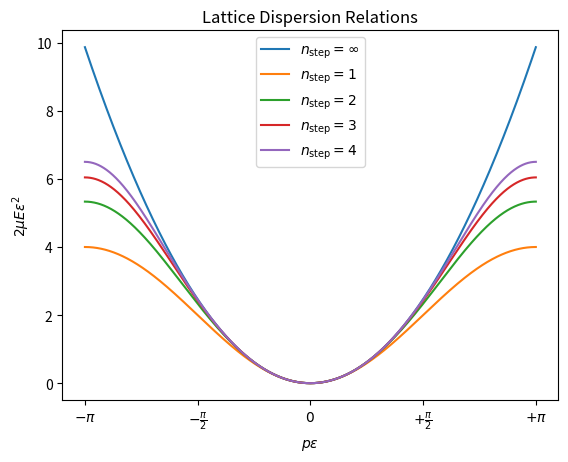

Source code (Python):
#!/usr/bin/env python3

import numpy as np
import matplotlib.pyplot as plt


def nstep1(pe):
    return 2 - 2 * np.cos(pe)

def nstep2(pe):
    return 5/2 - 8/3 * np.cos(pe) + 1/6 * np.cos(2*pe)

def nstep3(pe):
    return 49/18 - 3 * np.cos(pe) + 3/10 * np.cos(2*pe) - 1/45 * np.cos(3*pe)

def nstep4(pe):
    return 205/72 - 16/5 * np.cos(pe) + 2/5 * np.cos(2*pe) - 16/315 * np.cos(3*pe) + 1/280 * np.cos(4*pe)

def nstepinf(pe):
    return pe**2

dispersion = {
    -1: nstepinf,
     1: nstep1,
     2: nstep2,
     3: nstep3,
     4: nstep4,
}

label = {
    -1: r'$n_{\mathrm{step}}=\infty$',
     1: r'$n_{\mathrm{step}}=1$',
     2: r'$n_{\mathrm{step}}=2$',
     3: r'$n_{\mathrm{step}}=3$',
     4: r'$n_{\mathrm{step}}=4$',
}

fig = plt.figure()
ax  = fig.add_subplot(111)

ax.set_title("Lattice Dispersion Relations")
ax.set_xlabel(r'$p\epsilon$')
ax.set_ylabel(r'$2 \mu E \epsilon^2$')

# ticks = 9
# divisions = np.arange(-ticks//2,1+ticks//2)
# xticks = 2*np.pi*divisions/(ticks-1)
# xticklabels = [r'$\frac{{ {n} \pi}}{{{denom}}}$'.format(n=2*n, denom=ticks-1) for n in divisions]

xticks = np.pi*np.array([-1,-1/2,0,1/2,1])
xticklabels = np.array([r'$-\pi$', r'$-\frac{\pi}{2}$',r'$0$', r'$+\frac{\pi}{2}$', r'$+\pi$',])

ax.set_xticks(xticks)
ax.set_xticklabels(xticklabels)


pe = np.linspace(-np.pi, +np.pi, 1000)

for d in dispersion:
    ax.plot(pe, dispersion[d](pe), label=label[d])

ax.legend()

plt.savefig('./dispersion.pdf')
